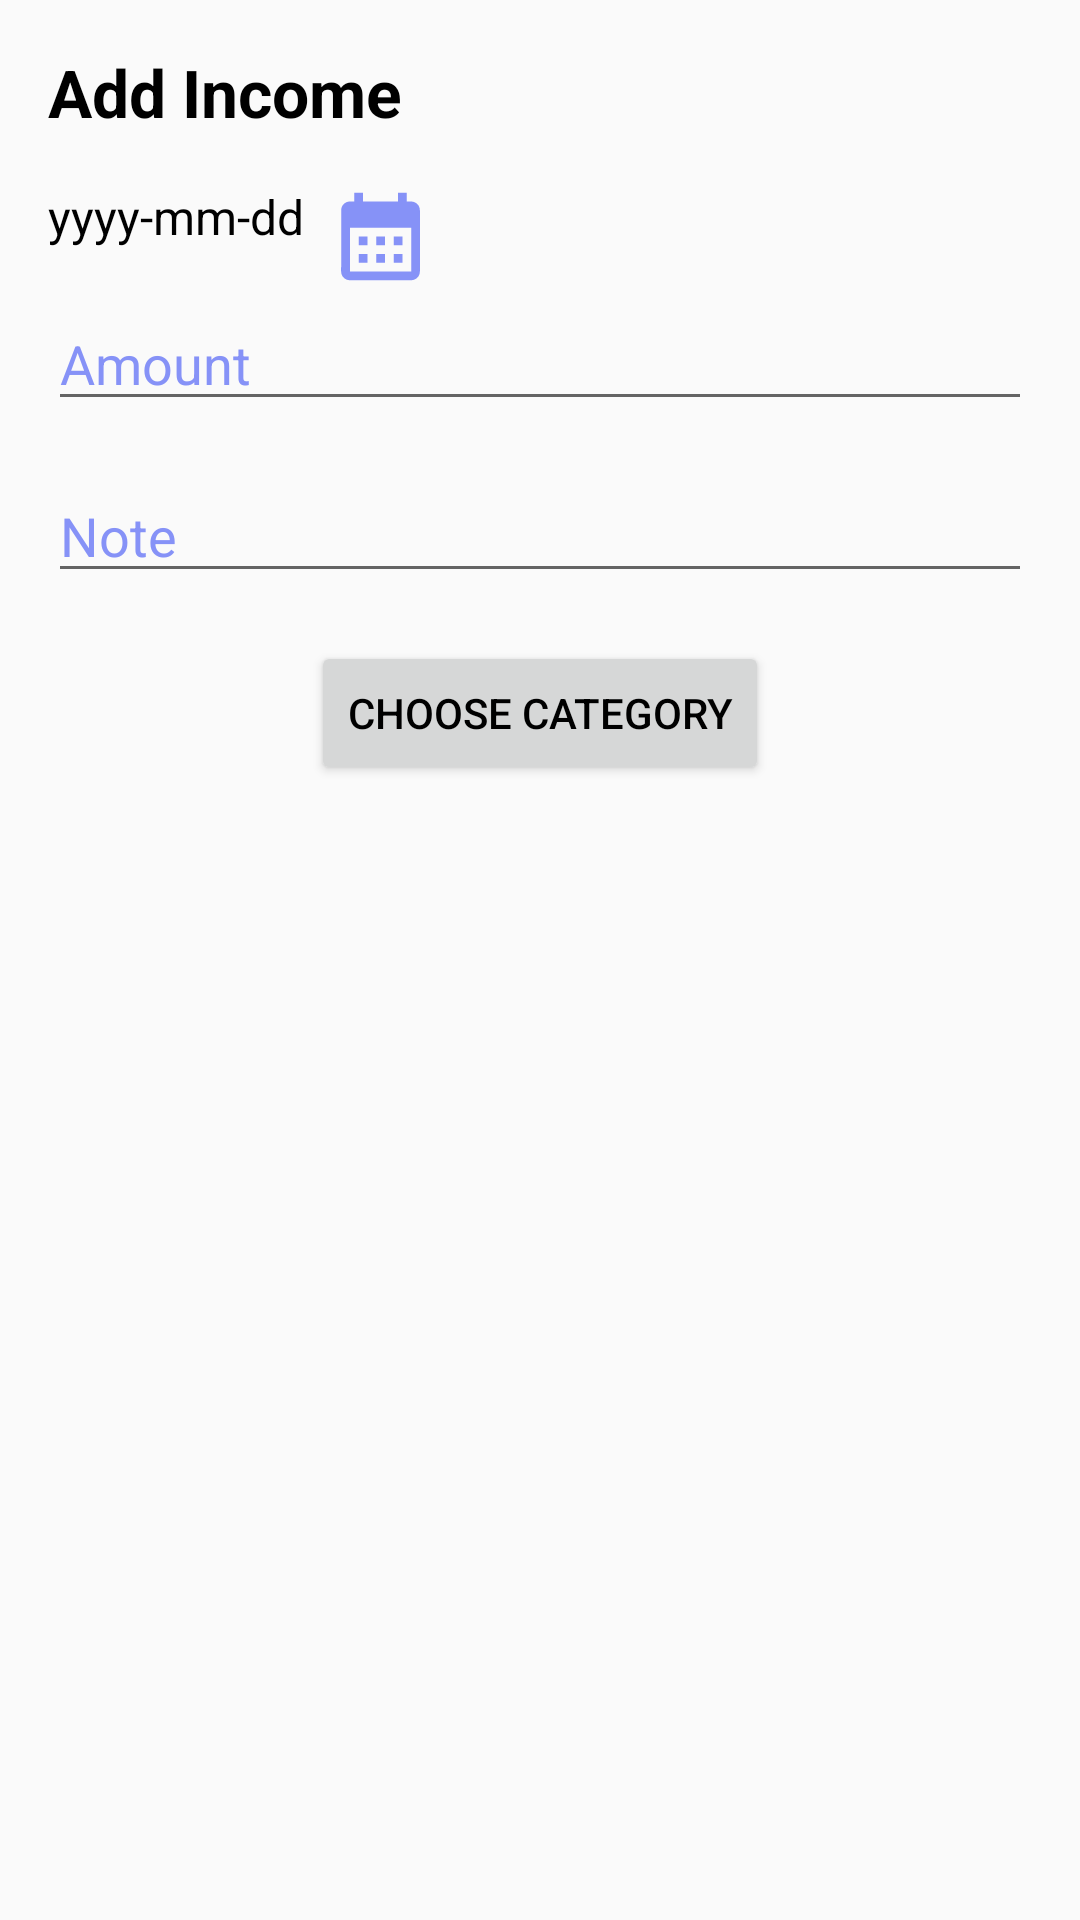

The Android layout XML behind this screen, and the referenced resources:
<!-- AndroidManifest.xml: application theme Theme.ExpenseTracker -->
<!-- res/layout/fragment_add_income.xml -->
<?xml version="1.0" encoding="utf-8"?>
<androidx.constraintlayout.widget.ConstraintLayout
    xmlns:android="http://schemas.android.com/apk/res/android"
    xmlns:app="http://schemas.android.com/apk/res-auto"
    android:layout_width="match_parent"
    android:layout_height="match_parent">

    <TextView
        android:id="@+id/txtTitleIncome"
        android:layout_width="wrap_content"
        android:layout_height="wrap_content"
        android:text="Add Income"
        android:textStyle="bold"
        android:textSize="22sp"
        android:layout_margin="16dp"
        app:layout_constraintTop_toTopOf="parent"
        app:layout_constraintStart_toStartOf="parent" />

    <TextView
        android:id="@+id/txtViewDate"
        android:layout_width="wrap_content"
        android:layout_height="wrap_content"
        android:text="yyyy-mm-dd"
        android:textSize="16sp"
        android:layout_margin="16dp"
        app:layout_constraintTop_toBottomOf="@+id/txtTitleIncome"
        app:layout_constraintStart_toStartOf="parent" />

    <ImageView
        android:id="@+id/imgViewCalendar"
        android:layout_width="35dp"
        android:layout_height="35dp"
        android:layout_marginStart="8dp"
        android:src="@drawable/baseline_calendar_month_24"
        app:layout_constraintStart_toEndOf="@+id/txtViewDate"
        app:layout_constraintTop_toTopOf="@+id/txtViewDate" />

    <EditText
        android:id="@+id/editTxtAmount"
        android:layout_width="0dp"
        android:layout_height="wrap_content"
        android:hint="Amount"
        android:inputType="number"
        app:layout_constraintTop_toBottomOf="@+id/txtViewDate"
        app:layout_constraintStart_toStartOf="parent"
        app:layout_constraintEnd_toEndOf="parent"
        android:layout_margin="16dp"
        style="@style/LoginEditText"/>

    <EditText
        android:id="@+id/editTxtNotes"
        android:layout_width="0dp"
        android:layout_height="wrap_content"
        android:hint="Note"
        app:layout_constraintTop_toBottomOf="@+id/editTxtAmount"
        app:layout_constraintStart_toStartOf="parent"
        app:layout_constraintEnd_toEndOf="parent"
        android:layout_margin="16dp"
        style="@style/LoginEditText"/>

    <Button
        android:id="@+id/btnChooseCategory"
        android:layout_width="wrap_content"
        android:layout_height="wrap_content"
        android:text="Choose Category"
        app:layout_constraintTop_toBottomOf="@+id/editTxtNotes"
        android:layout_marginTop="16dp"
        app:layout_constraintStart_toStartOf="parent"
        app:layout_constraintEnd_toEndOf="parent" />

    <GridView
        android:id="@+id/gridViewCategories"
        android:layout_width="match_parent"
        android:layout_height="300dp"
        android:numColumns="2"
        android:visibility="gone"
        android:layout_marginTop="10dp"
        app:layout_constraintTop_toBottomOf="@+id/btnChooseCategory" />




</androidx.constraintlayout.widget.ConstraintLayout>
<!-- resources referenced by this layout -->
<resources>
  <!-- drawable baseline_calendar_month_24 (drawable) -->
  <vector android:autoMirrored="true" android:height="24dp"
      android:tint="#8692F7" android:viewportHeight="24"
      android:viewportWidth="24" android:width="24dp" xmlns:android="http://schemas.android.com/apk/res/android">
      <path android:fillColor="@android:color/white" android:pathData="M19,4h-1V2h-2v2H8V2H6v2H5C3.89,4 3.01,4.9 3.01,6L3,20c0,1.1 0.89,2 2,2h14c1.1,0 2,-0.9 2,-2V6C21,4.9 20.1,4 19,4zM19,20H5V10h14V20zM9,14H7v-2h2V14zM13,14h-2v-2h2V14zM17,14h-2v-2h2V14zM9,18H7v-2h2V18zM13,18h-2v-2h2V18zM17,18h-2v-2h2V18z"/>
  </vector>
  <style name="LoginEditText" parent="">
          <item name="android:textColor">?android:attr/textColorPrimary</item>
          <item name="android:textColorHint">?android:attr/textColorHint</item>
      </style>
  <style name="Theme.ExpenseTracker" parent="Theme.AppCompat.Light.NoActionBar">
  
          <item name="android:textColor">@color/black</item>
  
          <item name="android:statusBarColor" tools:targetApi="l">@android:color/transparent</item>
          
          
  
          <item name="android:editTextColor">@android:color/black</item>
          <item name="android:textColorHint">@color/lavender</item>
  
  
  
      </style>
  <color name="black">#FF000000</color>
  <color name="lavender">#8692f7</color>
</resources>
